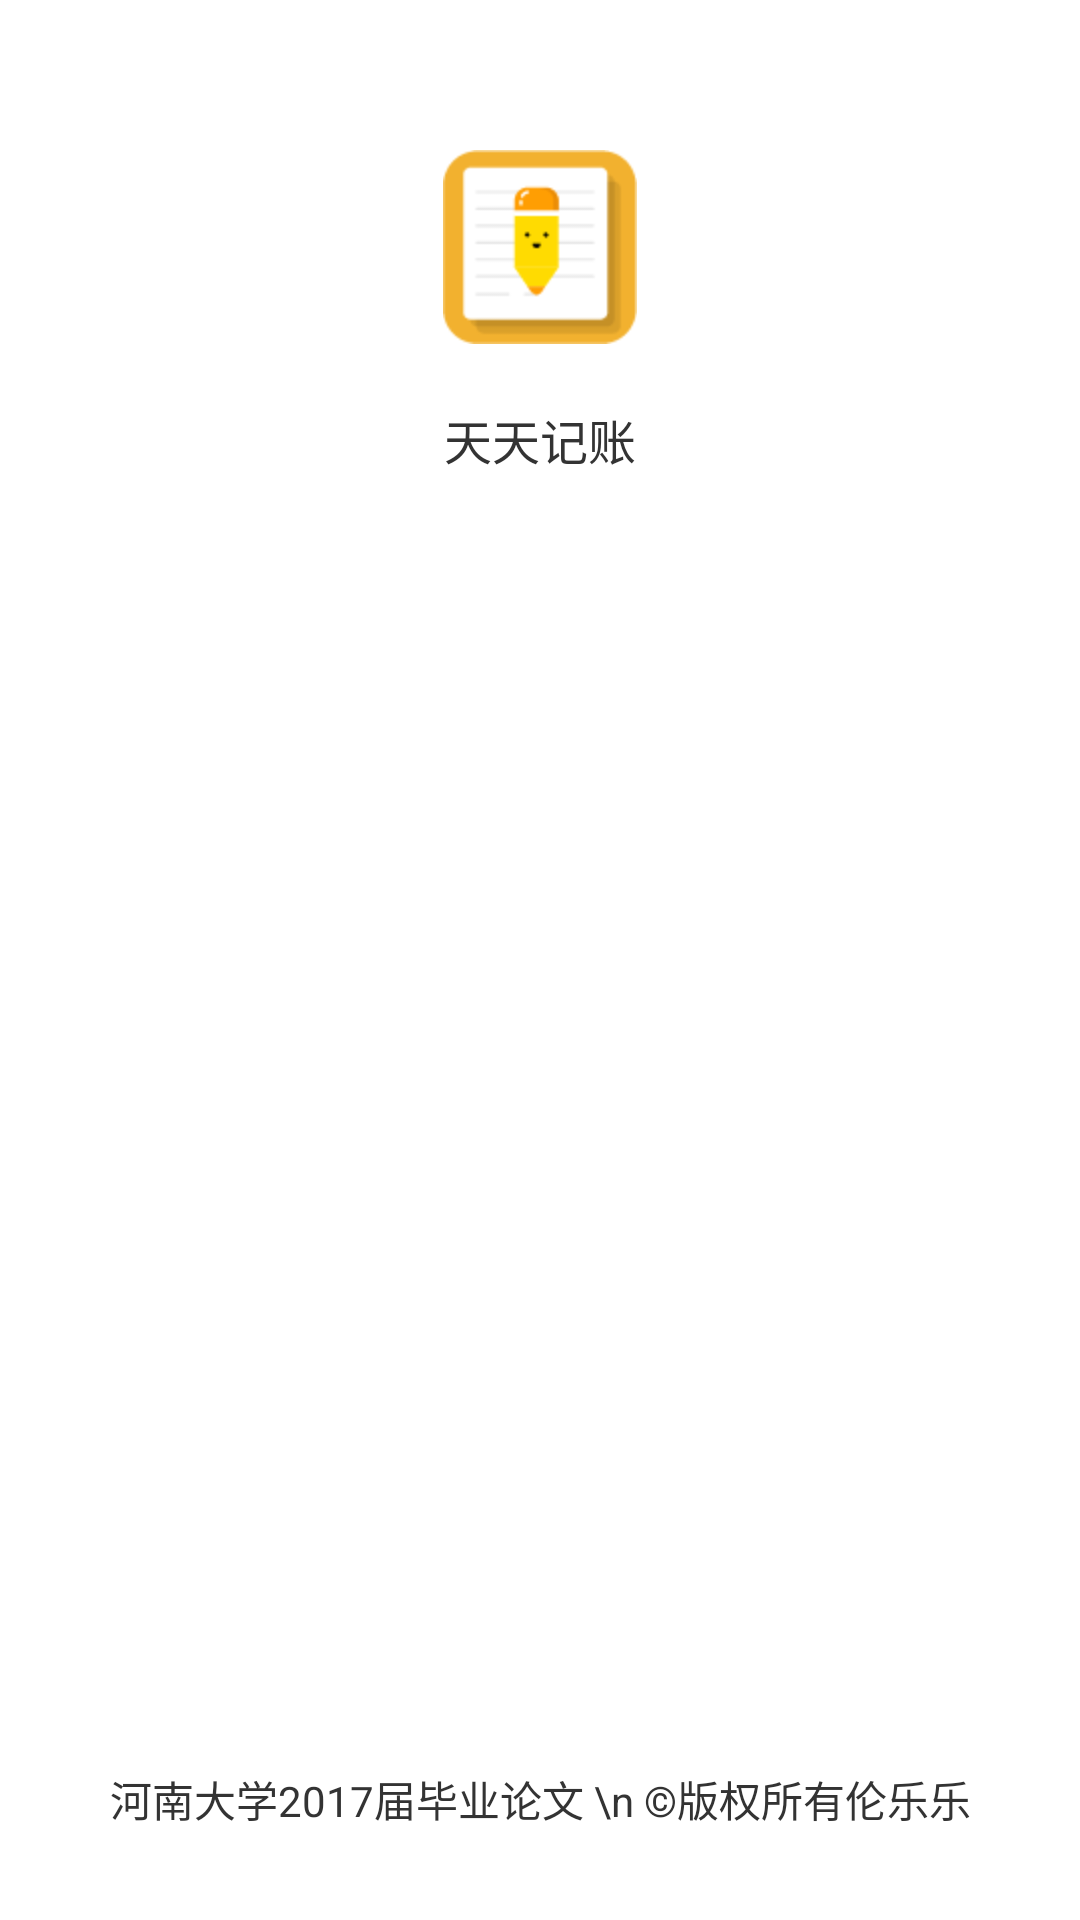

Write the Android layout XML for this screen, with the resource values it uses.
<!-- AndroidManifest.xml: application theme AppTheme -->
<!-- res/layout/activity_about_us.xml -->
<?xml version="1.0" encoding="utf-8"?>
<LinearLayout xmlns:android="http://schemas.android.com/apk/res/android"
    android:layout_width="match_parent"
    android:layout_height="match_parent"
    android:orientation="vertical"
    android:background="@color/white">
    <ImageView
        android:layout_width="wrap_content"
        android:layout_height="wrap_content"
        android:src="@drawable/ic_launcher"
        android:layout_marginTop="50dp"
        android:layout_gravity="center_horizontal"/>

    <TextView
        android:layout_width="match_parent"
        android:layout_height="wrap_content"
        android:text="天天记账"
        android:layout_marginTop="20dp"
        android:textSize="16sp"
        android:textColor="@color/grey_33"
        android:gravity="center_horizontal"/>
    

    <TextView
        android:layout_width="match_parent"
        android:layout_height="match_parent"
        android:text="河南大学2017届毕业论文 \n ©版权所有伦乐乐"
        android:textColor="@color/grey_33"
        android:textSize="14sp"
        android:gravity="bottom|center_horizontal"
        android:layout_marginBottom="30dp"/>

</LinearLayout>
<!-- resources referenced by this layout -->
<resources>
  <color name="grey_33">#333333</color>
  <color name="white">#FFFFFF</color>
  <!-- drawable ic_launcher: png bitmap (drawable-hdpi, 1445 bytes) -->
  <style name="AppTheme" parent="Theme.AppCompat.Light.NoActionBar">
          
          <item name="colorPrimary">@color/colorPrimary</item>
          <item name="colorPrimaryDark">@color/colorPrimaryDark</item>
          <item name="colorAccent">@color/colorAccent</item>
      </style>
  <color name="colorPrimary">#303F9F</color>
  <color name="colorPrimaryDark">#FFC12F</color>
  <color name="colorAccent">#FF4081</color>
</resources>
